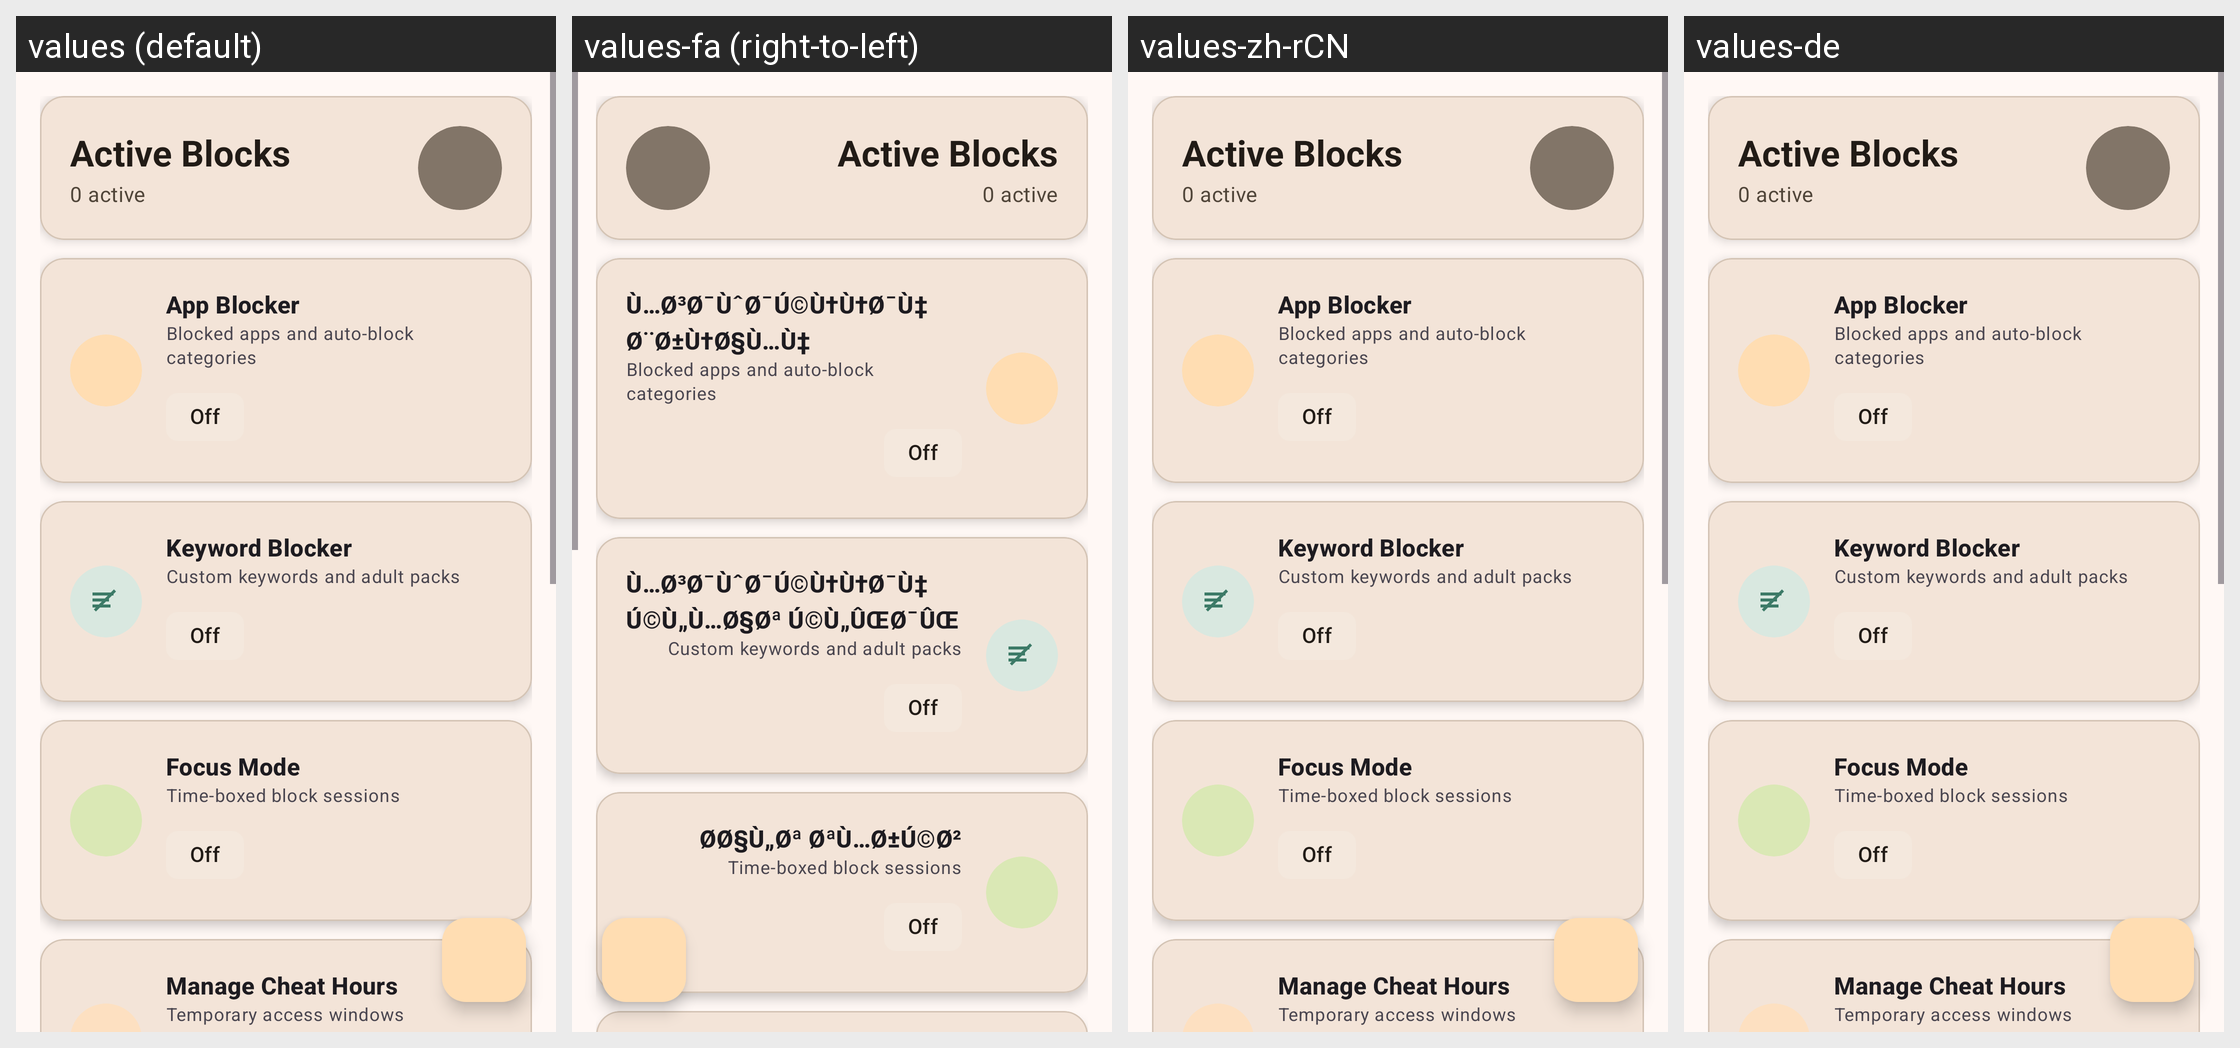

This grid shows one Android layout under several languages. Give, for every string resource on the screen, its name, the default text and each shown locale's text.
Android screen res/layout/fragment_blocks.xml rendered under 4 locales, left to right: values (default), values-fa (right-to-left), values-zh-rCN, values-de. Device: Nexus 5 (rendered at 1080×1920; each locale shown at half size, 540×960, under a caption strip naming it); theme Theme.AmnShield.
Other locales in the repository, not shown: values-ar, values-es, values-fr, values-hi, values-ps, values-pt-rBR, values-tr, values-ur.
Strings drawn on this screen, with the default value and each locale's value (text and hints the layout hard-codes, and strings that could not be matched under every locale, appear in the picture but are not listed):

active_blocks
  values: Active Blocks
  values-fa: Active Blocks  [not translated; the default value is used]
  values-zh-rCN: Active Blocks  [not translated; the default value is used]
  values-de: Active Blocks  [not translated; the default value is used]

app_blocker
  values: App Blocker
  values-fa: Ù…Ø³Ø¯ÙˆØ¯Ú©Ù†Ù†Ø¯Ù‡ Ø¨Ø±Ù†Ø§Ù…Ù‡
  values-zh-rCN: App Blocker
  values-de: App Blocker

keyword_blocker
  values: Keyword Blocker
  values-fa: Ù…Ø³Ø¯ÙˆØ¯Ú©Ù†Ù†Ø¯Ù‡ Ú©Ù„Ù…Ø§Øª Ú©Ù„ÛŒØ¯ÛŒ
  values-zh-rCN: Keyword Blocker
  values-de: Keyword Blocker

focus_mode
  values: Focus Mode
  values-fa: Ø­Ø§Ù„Øª ØªÙ…Ø±Ú©Ø²
  values-zh-rCN: Focus Mode
  values-de: Focus Mode
